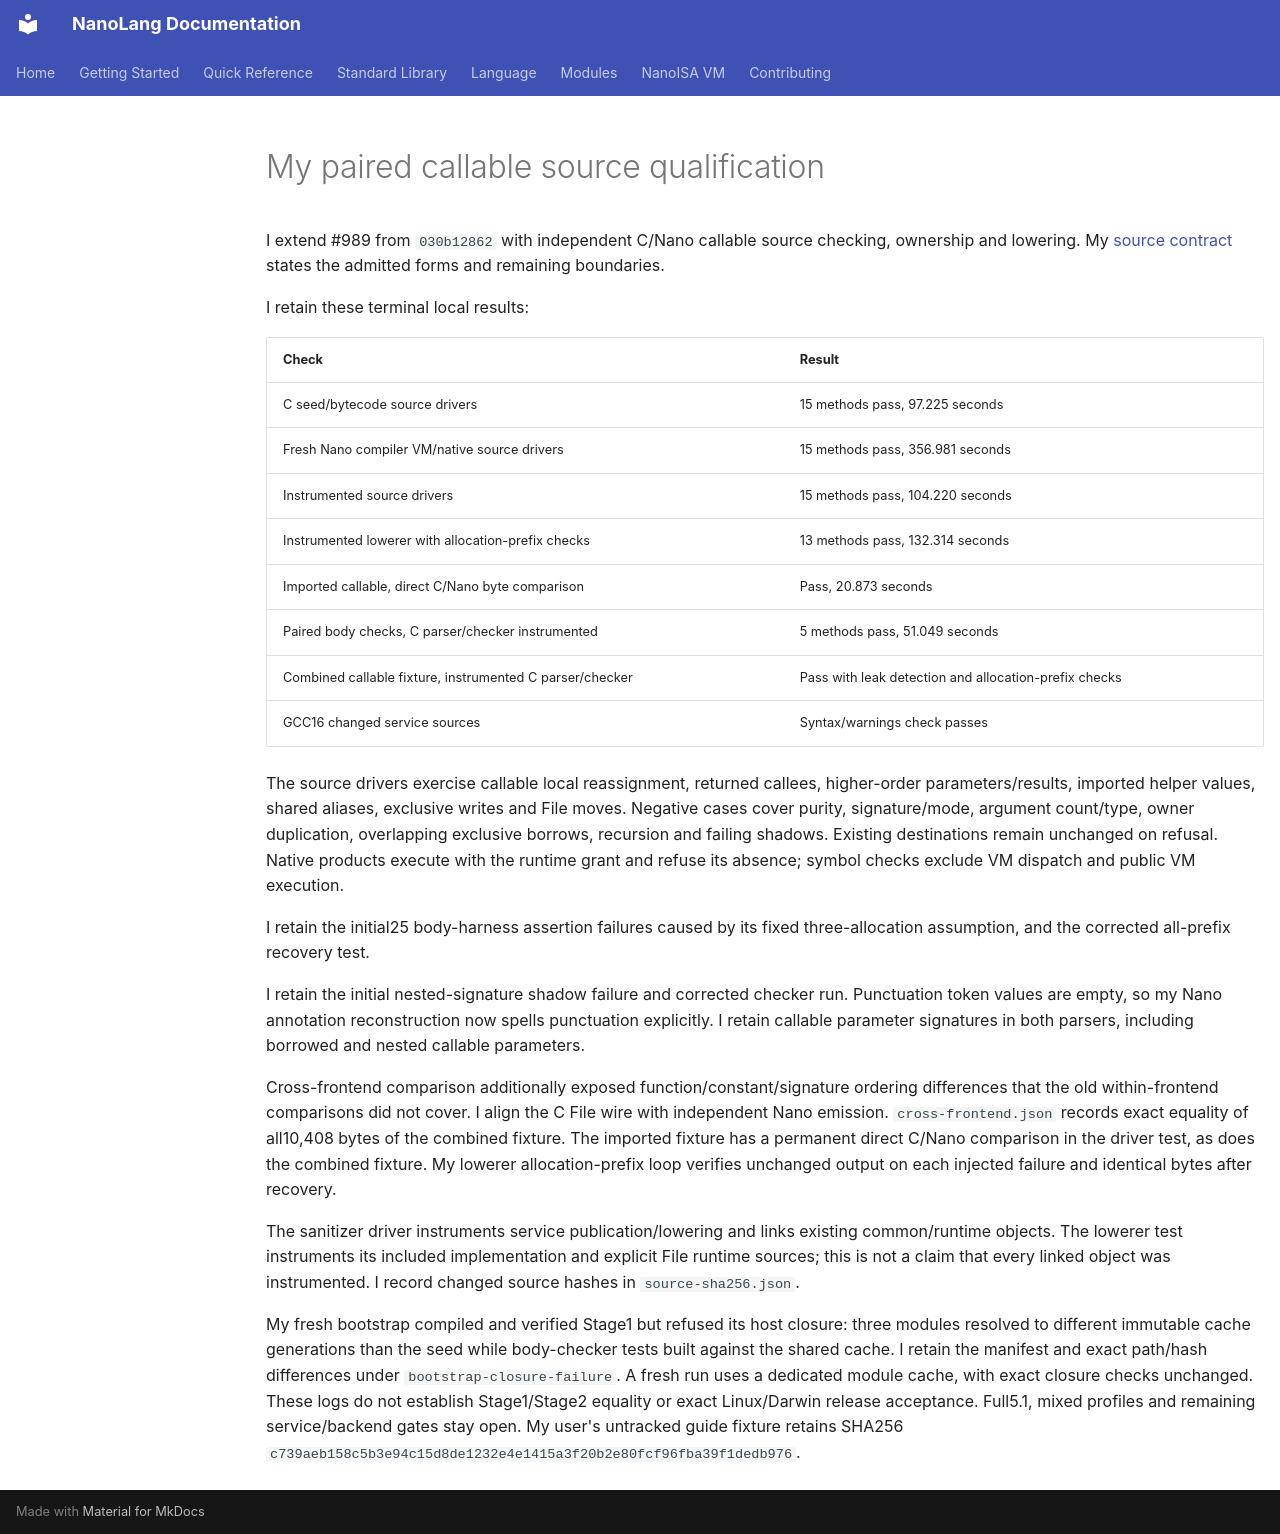

repository: jordanhubbard/nanolang · page: evidence/file-callable-source-20261009/index.html · generator: mkdocs

# My paired callable source qualification

I extend #989 from `030b12862` with independent C/Nano callable source checking,
ownership and lowering. My [source contract](../../NANOISA_FILE_CALLABLE_SOURCE.md)
states the admitted forms and remaining boundaries.

I retain these terminal local results:

| Check | Result |
| --- | --- |
| C seed/bytecode source drivers | 15 methods pass, 97.225 seconds |
| Fresh Nano compiler VM/native source drivers | 15 methods pass, 356.981 seconds |
| Instrumented source drivers | 15 methods pass, 104.220 seconds |
| Instrumented lowerer with allocation-prefix checks | 13 methods pass, 132.314 seconds |
| Imported callable, direct C/Nano byte comparison | Pass, 20.873 seconds |
| Paired body checks, C parser/checker instrumented | 5 methods pass, 51.049 seconds |
| Combined callable fixture, instrumented C parser/checker | Pass with leak detection and allocation-prefix checks |
| GCC16 changed service sources | Syntax/warnings check passes |

The source drivers exercise callable local reassignment, returned callees,
higher-order parameters/results, imported helper values, shared aliases,
exclusive writes and File moves. Negative cases cover purity, signature/mode,
argument count/type, owner duplication, overlapping exclusive borrows, recursion
and failing shadows. Existing destinations remain unchanged on refusal. Native
products execute with the runtime grant and refuse its absence; symbol checks
exclude VM dispatch and public VM execution.

I retain the initial25 body-harness assertion failures caused by its fixed three-allocation assumption, and the corrected all-prefix recovery test.

I retain the initial nested-signature shadow failure and corrected checker run.
Punctuation token values are empty, so my Nano annotation reconstruction now
spells punctuation explicitly. I retain callable parameter signatures in both
parsers, including borrowed and nested callable parameters.

Cross-frontend comparison additionally exposed function/constant/signature
ordering differences that the old within-frontend comparisons did not cover.
I align the C File wire with independent Nano emission. `cross-frontend.json`
records exact equality of all10,408 bytes of the combined fixture. The imported
fixture has a permanent direct C/Nano comparison in the driver test, as does
the combined fixture. My lowerer allocation-prefix loop verifies unchanged
output on each injected failure and identical bytes after recovery.

The sanitizer driver instruments service publication/lowering and links existing
common/runtime objects. The lowerer test instruments its included implementation
and explicit File runtime sources; this is not a claim that every linked object
was instrumented. I record changed source hashes in `source-sha256.json`.

My fresh bootstrap compiled and verified Stage1 but refused its host closure: three modules resolved to different immutable cache generations than the seed while body-checker tests built against the shared cache. I retain the manifest and exact path/hash differences under `bootstrap-closure-failure`. A fresh run uses a dedicated module cache, with exact closure checks unchanged. These logs do not establish Stage1/Stage2 equality or exact Linux/Darwin
release acceptance. Full5.1, mixed profiles and remaining service/backend gates
stay open. My user's untracked guide fixture retains SHA256
`c739aeb158c5b3e94c15d8de1232e4e1415a3f20b2e80fcf96fba39f1dedb976`.
